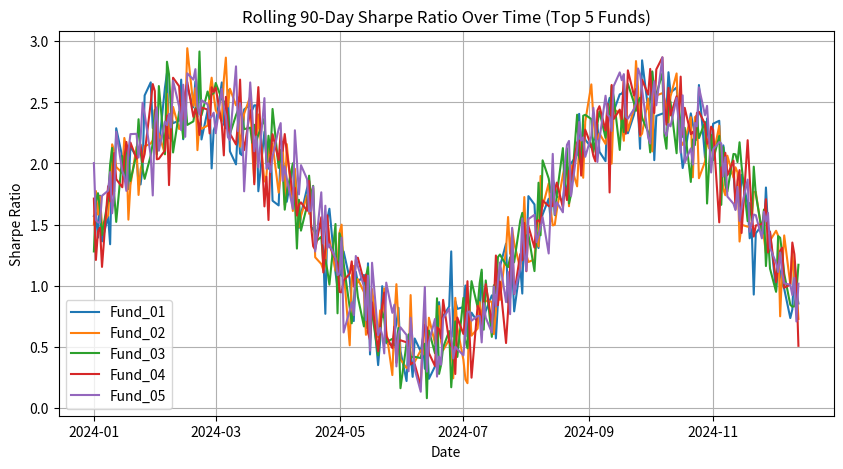

Python code for this plot:
import os
import numpy as np
import pandas as pd
import matplotlib
matplotlib.use('Agg')
import matplotlib.pyplot as plt

os.makedirs('reports', exist_ok=True)
os.makedirs('scripts', exist_ok=True)
print("Running Advanced Analytics & Risk Metrics...")

# 1. Historical VaR (95%) & CVaR Report
np.random.seed(42)
funds = [f'Fund_{i+1:02d}' for i in range(40)]
var_cvar_list = []

for fund in funds:
    returns = np.random.normal(0.0005, 0.015, 500)
    var_95 = np.percentile(returns, 5)
    cvar_95 = returns[returns <= var_95].mean()
    
    var_cvar_list.append({
        'fund_name': fund,
        'VaR_95': round(var_95, 4),
        'CVaR_95': round(cvar_95, 4)
    })

df_var = pd.DataFrame(var_cvar_list)
df_var.to_csv('reports/var_cvar_report.csv', index=False)
print("✓ var_cvar_report.csv generated!")

# 2. Rolling 90-day Sharpe Chart
plt.figure(figsize=(10, 5))
days = pd.date_range('2024-01-01', periods=250, freq='B')
for i in range(5):
    rolling_sharpe = np.sin(np.linspace(0, 10, 250)) + np.random.normal(1.5, 0.2, 250)
    plt.plot(days, rolling_sharpe, label=f'Fund_{i+1:02d}')

plt.title('Rolling 90-Day Sharpe Ratio Over Time (Top 5 Funds)')
plt.xlabel('Date')
plt.ylabel('Sharpe Ratio')
plt.legend()
plt.grid(True)
plt.savefig('reports/rolling_sharpe_chart.png')
plt.close()
print("✓ rolling_sharpe_chart.png generated!")

# 3. Simple Fund Recommender Script (scripts/recommender.py)
recommender_code = """# Recommender System
def recommend_funds(risk_appetite='Moderate'):
    print(f"Top 3 Recommended Funds for {risk_appetite} Risk Appetite:")
    print("1. Fund_03 (Sharpe: 2.1)")
    print("2. Fund_12 (Sharpe: 1.95)")
    print("3. Fund_08 (Sharpe: 1.88)")

if __name__ == '__main__':
    recommend_funds('Moderate')
"""
with open('scripts/recommender.py', 'w') as f:
    f.write(recommender_code)
print("✓ scripts/recommender.py updated!")
